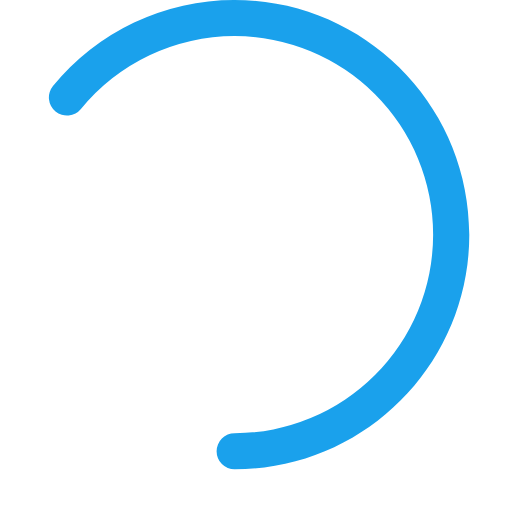
t = 0.00 s
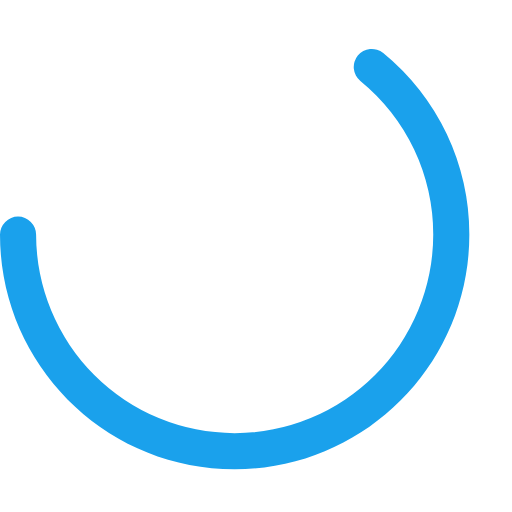
t = 0.15 s
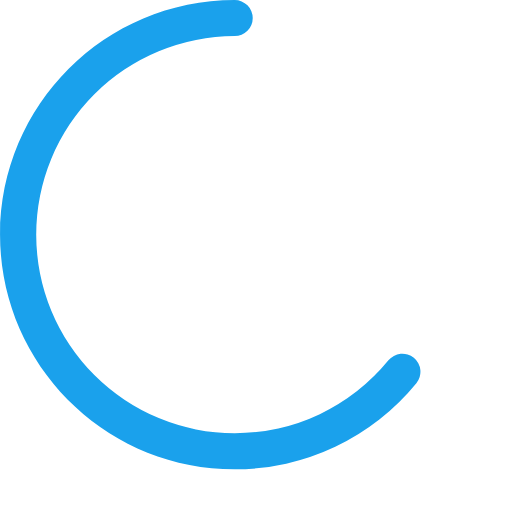
t = 0.30 s
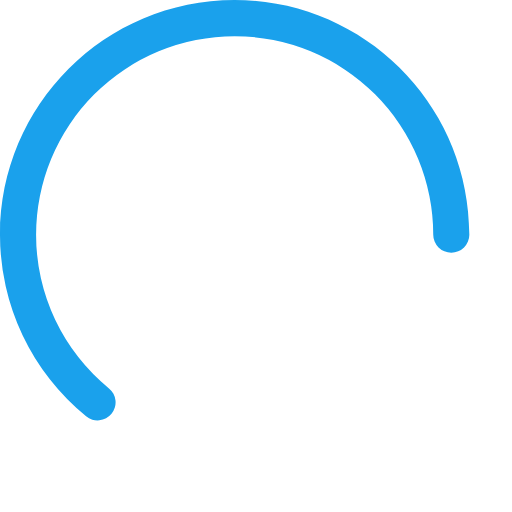
t = 0.45 s

The animated SVG that drew these frames (rendered in a browser with its animation timeline set to each time). Animation: 1 SMIL element (animateTransform=1); one cycle of 0.60 s, repeats indefinitely.

<svg xmlns="http://www.w3.org/2000/svg" viewBox="0 0 24 24" preserveAspectRatio="xMidYMid meet" x='1124'  fill='#1aa1ec'>
<g><path d="M10.998 22a.846.846 0 010-1.692 9.308 9.308 0 000-18.616 9.286 9.286 0 00-7.205 3.416.846.846 0 11-1.31-1.072A10.978 10.978 0 0110.998 0c6.075 0 11 4.925 11 11s-4.925 11-11 11z"/><animateTransform attributeName="transform" attributeType="XML" type="rotate" from="0 11 11" to="360 11 11" dur=".6s" calcMode="linear" repeatCount="indefinite"/></g>
</svg>
